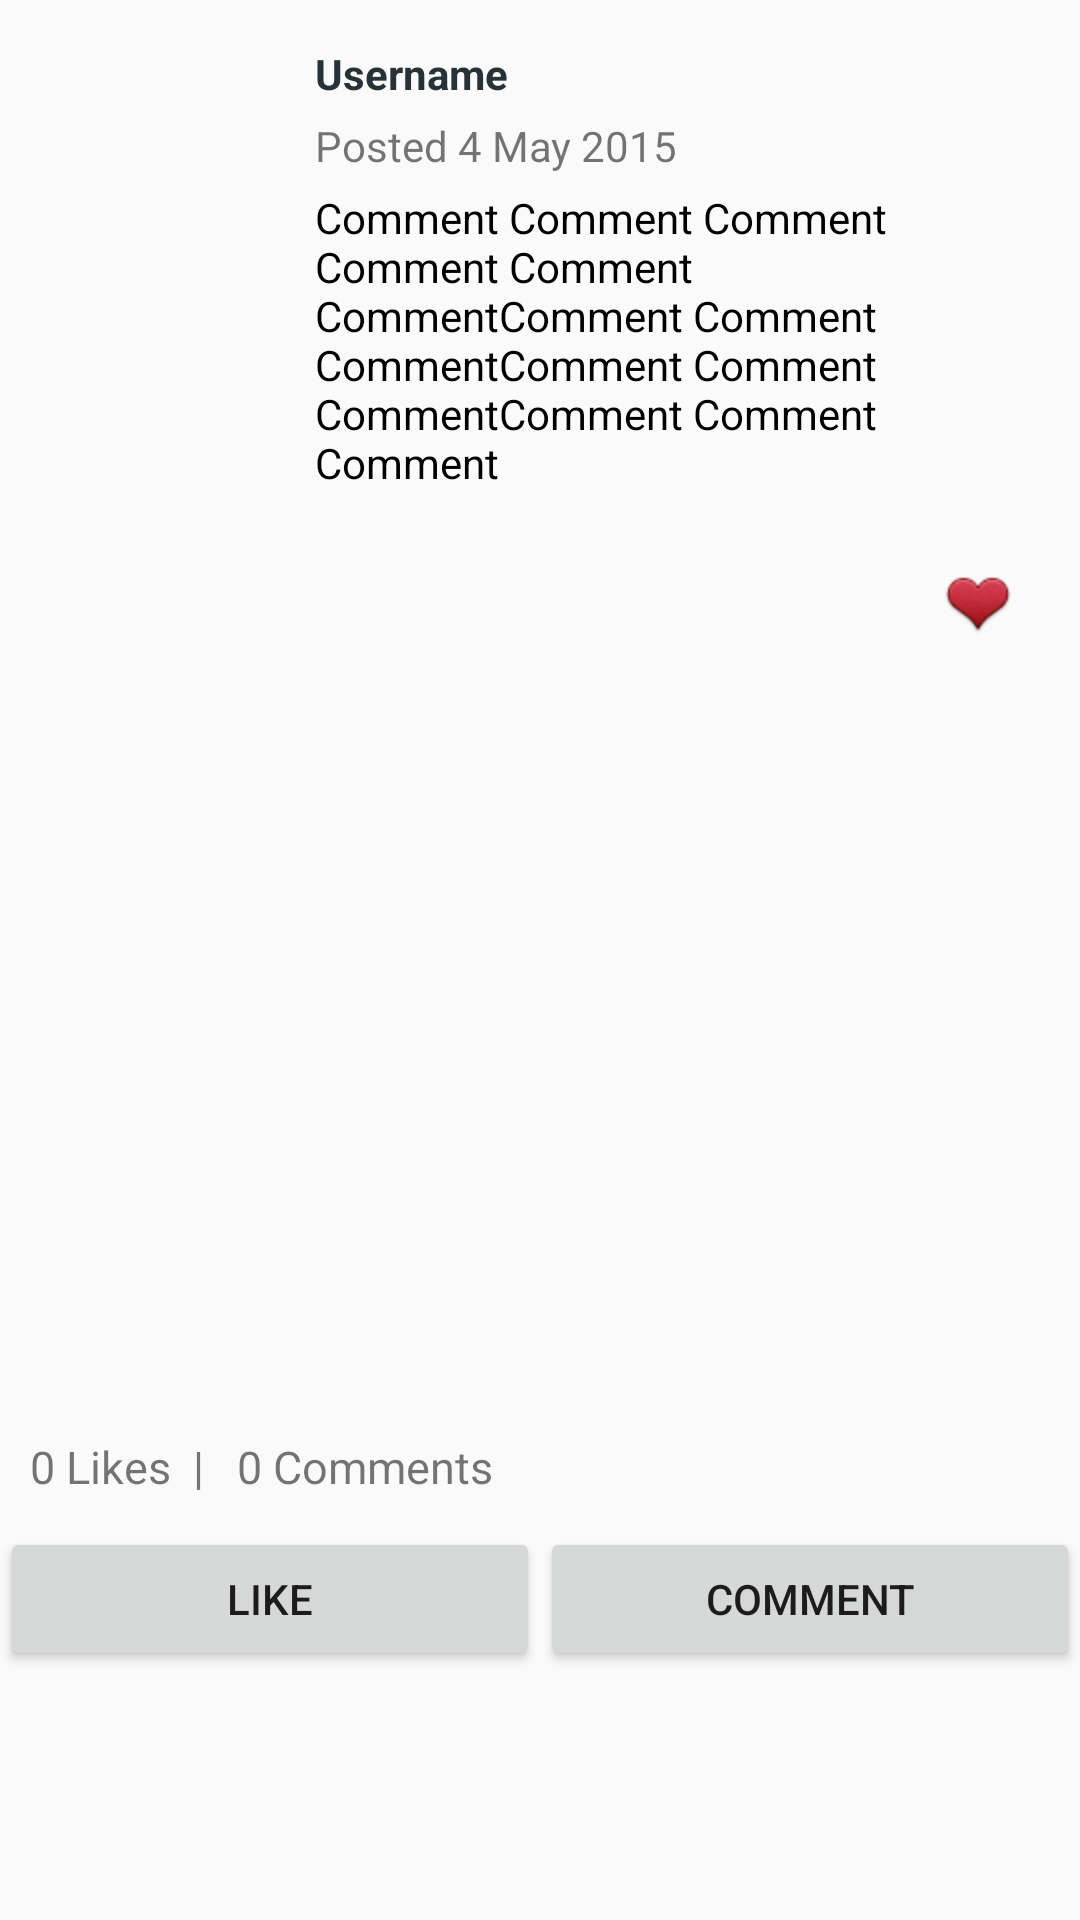

Reconstruct the res/layout file that produces this screen, plus the resources it refers to.
<!-- AndroidManifest.xml: application theme MyMaterialTheme -->
<!-- res/layout/post_layout.xml -->
<?xml version="1.0" encoding="utf-8"?>
<RelativeLayout xmlns:android="http://schemas.android.com/apk/res/android"
    android:orientation="vertical"
    android:layout_width="match_parent"
    android:paddingBottom="5dp"
    android:layout_height="wrap_content">

    <RelativeLayout
        android:layout_width="match_parent"

        android:layout_height="wrap_content"
        android:layout_alignParentTop="true"
        android:id="@+id/post_reason_wrapper">

        <RelativeLayout
            android:layout_width="match_parent"
            android:layout_height="wrap_content">
            <ImageView
                android:id="@+id/poster_thumbnail"
                android:layout_width="75dp"
                android:layout_height="75dp"
                android:layout_margin="15dp"/>
            <TextView
                android:layout_width="match_parent"
                android:layout_marginTop="15dp"
                android:layout_marginRight="15dp"
                android:layout_marginBottom="5dp"


                android:layout_alignParentTop="true"
                android:textColor="@color/material_blue_grey_900"
                android:textStyle="bold"
                android:layout_toRightOf="@id/poster_thumbnail"
                android:text="Username"
                android:layout_height="wrap_content"
                android:id="@+id/username_status"/>
            <TextView
                android:layout_width="wrap_content"
                android:layout_height="wrap_content"
                android:layout_marginRight="15dp"
                android:id="@+id/date"
                android:layout_marginBottom="5dp"


                android:layout_below="@id/username_status"
                android:layout_toRightOf="@id/poster_thumbnail"
                android:text="Posted 4 May 2015"

                />

            <TextView
                android:layout_width="match_parent"
                android:layout_height="wrap_content"
                android:textColor="@android:color/black"
                android:layout_marginRight="15dp"
                android:id="@+id/comment"
                android:layout_toRightOf="@id/poster_thumbnail"
                android:layout_below="@+id/date"
                android:layout_marginBottom="5dp"
                android:text="Comment Comment Comment Comment Comment CommentComment Comment CommentComment Comment CommentComment Comment Comment"/>
            </RelativeLayout>

        </RelativeLayout>

    <ImageView
        android:layout_below="@+id/post_reason_wrapper"
        android:layout_centerHorizontal="true"
        android:id="@+id/post_image"
        android:layout_width="match_parent"
        android:layout_height="300dp"

        />
<ImageView
    android:layout_width="wrap_content"
    android:layout_marginTop="20dp"
    android:layout_marginRight="20dp"
    android:layout_height="wrap_content"
    android:layout_below="@+id/post_reason_wrapper"
    android:layout_alignParentRight="true"
    android:src="@drawable/heart"/>
    <LinearLayout
        android:layout_below="@id/post_image"
        android:layout_width="match_parent"
        android:layout_height="wrap_content"
        android:orientation="horizontal"
        android:id="@+id/comment_likes_wrapper">
        <TextView
            android:layout_width="wrap_content"
            android:layout_height="wrap_content"
            android:id="@+id/likes"
            android:paddingTop="10dp"
            android:paddingBottom="10dp"
            android:paddingLeft="10dp"
            android:textSize="15dp"
            android:text="0 Likes  |"/>

        <TextView
            android:textSize="15dp"
            android:paddingTop="10dp"
            android:id="@+id/comments"
            android:paddingBottom="10dp"
            android:layout_width="wrap_content"
            android:layout_height="wrap_content"
            android:text="   0 Comments"/>

        </LinearLayout>


    <LinearLayout
        android:layout_width="match_parent"
        android:layout_height="wrap_content"
        android:id="@+id/my_comment_wrapper"
        android:layout_below="@id/comment_likes_wrapper"
        android:orientation="horizontal">
        <Button
            android:layout_weight="1"
            android:layout_width="0dp"
            android:layout_height="wrap_content"
            android:id="@+id/like"
            android:text="Like"/>
        <Button
            android:layout_weight="1"
            android:layout_width="0dp"
            android:layout_height="wrap_content"
            android:id="@+id/comment_button"
            android:text="Comment"/>
    </LinearLayout>



</RelativeLayout>
<!-- resources referenced by this layout -->
<resources>
  <!-- drawable heart: png bitmap (drawable-hdpi, 4444 bytes) -->
  <style name="MyMaterialTheme" parent="MyMaterialTheme.Base">
  
      </style>
  <style name="MyMaterialTheme.Base" parent="Theme.AppCompat.Light.DarkActionBar">
          <item name="android:windowNoTitle">true</item>
          <item name="windowActionBar">false</item>
          <item name="colorPrimary">@color/primary</item>
          <item name="colorPrimaryDark">@color/primary_dark</item>
          <item name="colorAccent">@color/accent</item>
      </style>
  <color name="primary">#009688</color>
  <color name="primary_dark">#004D40</color>
  <color name="accent">#1DE9B6</color>
</resources>
